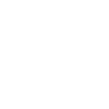
t = 0.00 s
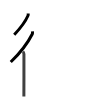
t = 2.75 s
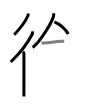
t = 5.50 s
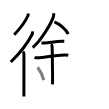
t = 8.50 s
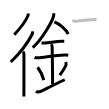
t = 11.25 s
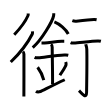
t = 14.00 s

The animated SVG that drew these frames (rendered in a browser with its animation timeline set to each time). Animation: 14 SMIL elements (animate=14); one cycle of 14.00 s.

<svg width="109px" height="109px" viewBox="0 0 px 109px" xmlns="http://www.w3.org/2000/svg" xmlns:xlink="http://www.w3.org/1999/xlink" xml:space="preserve" version="1.1"  baseProfile="full">
<path d="M28.14,13.5c0.04,0.5,0.19,1.39-0.08,2.01c-1.9,4.33-6.88,11.87-13.83,19.2" style="fill:none;stroke:black;stroke-width:3;opacity:0">
  <animate attributeType="CSS" attributeName="opacity" from="0" to="1" begin="0s" dur="1s" repeatCount="0" fill="freeze" />
</path>
<path d="M32.42,31.27c0.06,0.68,0.31,1.89-0.11,2.72c-4.06,8-11.66,18.52-21.56,28.03" style="fill:none;stroke:black;stroke-width:3;opacity:0">
  <animate attributeType="CSS" attributeName="opacity" from="0" to="1" begin="1s" dur="1s" repeatCount="0" fill="freeze" />
</path>
<path d="M22.95,51.62c0.27,0.24,0.93,2.09,0.98,2.58c0.05,0.49,0,39.27-0.05,42.3" style="fill:none;stroke:black;stroke-width:3;opacity:0">
  <animate attributeType="CSS" attributeName="opacity" from="0" to="1" begin="2s" dur="1s" repeatCount="0" fill="freeze" />
</path>
<path d="M53.75,13.24c0,0.87,0.05,1.57-0.16,2.62c-1.12,5.46-11.76,23.68-20.87,31.76" style="fill:none;stroke:black;stroke-width:3;opacity:0">
  <animate attributeType="CSS" attributeName="opacity" from="0" to="1" begin="3s" dur="1s" repeatCount="0" fill="freeze" />
</path>
<path d="M54.39,21.96C59.4,23.91,65.81,29.09,68.25,34" style="fill:none;stroke:black;stroke-width:3;opacity:0">
  <animate attributeType="CSS" attributeName="opacity" from="0" to="1" begin="4s" dur="1s" repeatCount="0" fill="freeze" />
</path>
<path d="M41.5,43c1.77,0,2.58,0.09,3.15,0.06c5.12-0.31,11.03-1.53,17.06-1.75c0.87-0.03,1.06-0.05,2.54-0.05" style="fill:none;stroke:black;stroke-width:3;opacity:0">
  <animate attributeType="CSS" attributeName="opacity" from="0" to="1" begin="5s" dur="1s" repeatCount="0" fill="freeze" />
</path>
<path d="M34.59,57.31c0.68,0.33,2.93,0.48,3.63,0.43c6.29-0.49,18.02-2.49,26.07-2.67c0.85-0.02,2.72-0.13,3.99,0.15" style="fill:none;stroke:black;stroke-width:3;opacity:0">
  <animate attributeType="CSS" attributeName="opacity" from="0" to="1" begin="6s" dur="1s" repeatCount="0" fill="freeze" />
</path>
<path d="M50.95,44.19c1.24,0.78,1.24,2.52,1.24,3.14c0,4.35,0.62,32.63,0.31,36.98" style="fill:none;stroke:black;stroke-width:3;opacity:0">
  <animate attributeType="CSS" attributeName="opacity" from="0" to="1" begin="7s" dur="1s" repeatCount="0" fill="freeze" />
</path>
<path d="M37.64,67.26c3.63,4.85,5.41,10.11,6.15,12.94" style="fill:none;stroke:black;stroke-width:3;opacity:0">
  <animate attributeType="CSS" attributeName="opacity" from="0" to="1" begin="8s" dur="1s" repeatCount="0" fill="freeze" />
</path>
<path d="M65.7,62.05c0.3,0.84,0.46,2.06,0.34,2.76c-0.3,1.81-2.71,5.13-6.12,10.47" style="fill:none;stroke:black;stroke-width:3;opacity:0">
  <animate attributeType="CSS" attributeName="opacity" from="0" to="1" begin="9s" dur="1s" repeatCount="0" fill="freeze" />
</path>
<path d="M36,91.25c1.25,1,2.75,0.75,4.5,0.25c1.29-0.37,11.25-5.75,24.25-11.75" style="fill:none;stroke:black;stroke-width:3;opacity:0">
  <animate attributeType="CSS" attributeName="opacity" from="0" to="1" begin="10s" dur="1s" repeatCount="0" fill="freeze" />
</path>
<path d="M72.34,20.7c0.62,0.22,3.28,0.6,3.9,0.53c4.81-0.61,15.34-1.85,18.21-1.75c1.03,0.03,1.66,0.11,2.17,0.22" style="fill:none;stroke:black;stroke-width:3;opacity:0">
  <animate attributeType="CSS" attributeName="opacity" from="0" to="1" begin="11s" dur="1s" repeatCount="0" fill="freeze" />
</path>
<path d="M70.59,42.71c0.82,0.36,2.31,0.41,3.13,0.36c5.78-0.33,18.03-2.08,24.3-2.12c1.36-0.01,2.18,0.17,2.86,0.35" style="fill:none;stroke:black;stroke-width:3;opacity:0">
  <animate attributeType="CSS" attributeName="opacity" from="0" to="1" begin="12s" dur="1s" repeatCount="0" fill="freeze" />
</path>
<path d="M85.71,44.16c0.08,0.47,1.02,2.44,1.1,5.41c0.35,14.27-0.22,37.9-0.22,42.76c0,7.88-6.29-0.49-7.6-1.71" style="fill:none;stroke:black;stroke-width:3;opacity:0">
  <animate attributeType="CSS" attributeName="opacity" from="0" to="1" begin="13s" dur="1s" repeatCount="0" fill="freeze" />
</path>
</svg>
